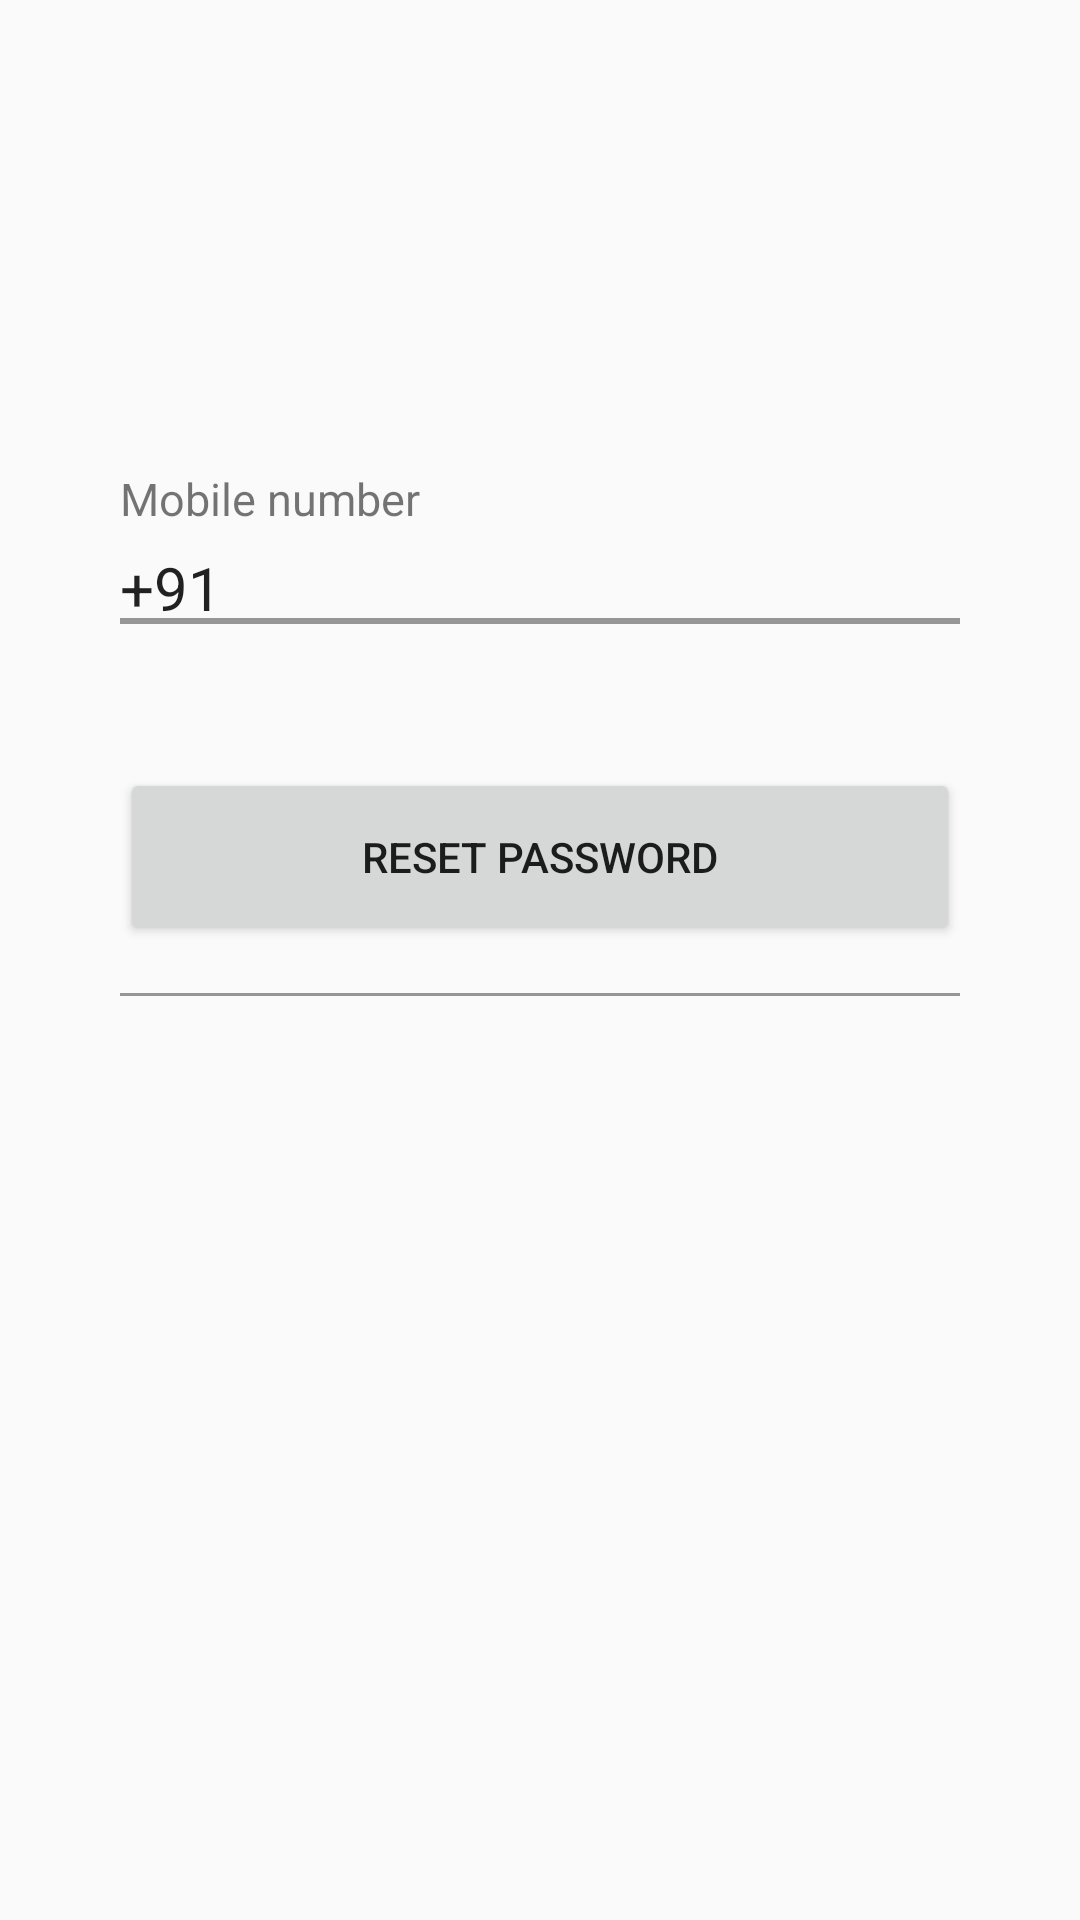

Write the Android layout XML for this screen, with the resource values it uses.
<!-- AndroidManifest.xml: application theme AppTheme -->
<!-- res/layout/activity_forgot.xml -->
<LinearLayout xmlns:android="http://schemas.android.com/apk/res/android"
    xmlns:tools="http://schemas.android.com/tools"
    android:layout_width="match_parent"
    android:layout_height="match_parent"
    android:orientation="vertical"
    android:paddingBottom="@dimen/activity_vertical_margin"
    android:paddingLeft="40dp"
    android:paddingRight="40dp"
    android:paddingTop="@dimen/activity_vertical_margin"
    tools:context="club.cyberlabs.taberna.LoginActivity">
    <ImageView
        android:layout_width="wrap_content"
        android:layout_height="120dp"
        android:src="@drawable/intro2_1"
        android:layout_gravity="center"
        android:layout_marginBottom="20dp"/>
    <TextView
        android:layout_width="wrap_content"
        android:layout_height="20dp"
        android:text="@string/login_head"
        android:textSize="15sp"/>
    <EditText
        android:layout_width="match_parent"
        android:layout_height="40dp"
        android:id="@+id/et_phone"
        android:background="@drawable/phone"
        android:textSize="20sp"
        android:layout_marginBottom="20dp"
        android:text="+91"
        android:maxLength="13"/>

    <TextView
        android:layout_width="wrap_content"
        android:layout_height="20dp"
        android:id="@+id/tv_pass"
        android:text="New Password"
        android:visibility="invisible"
        android:textSize="15sp"/>
    <EditText
        android:layout_width="match_parent"
        android:layout_height="40dp"
        android:background="@drawable/phone"
        android:visibility="gone"
        android:password="true"
        android:id="@+id/et_pass"
        android:layout_marginBottom="16dp"
        android:textSize="20sp"/>

    <Button
        android:layout_width="match_parent"
        android:layout_height="wrap_content"
        android:padding="20dp"
        android:id="@+id/but"
        android:layout_gravity="center"
        android:text="RESET PASSWORD"
        android:onClick="onButtonClick"/>
    <View
        android:layout_width="wrap_content"
        android:layout_height="1dp"
        android:layout_marginTop="16dp"
        android:layout_marginBottom="16dp"
        android:background="@color/black_overlay"/>

</LinearLayout>
<!-- resources referenced by this layout -->
<resources>
  <color name="black_overlay">#66000000</color>
  <dimen name="activity_vertical_margin">16dp</dimen>
  <!-- drawable phone (drawable) -->
  <?xml version="1.0" encoding="utf-8"?>
  <layer-list xmlns:android="http://schemas.android.com/apk/res/android">
      <item
          android:bottom="8dp"
          android:left="-3dp"
          android:right="-3dp"
          android:top="-3dp">
          <shape xmlns:android="http://schemas.android.com/apk/res/android">
              <stroke
                  android:width="2dp"
                  android:color="@color/black_overlay" />
          </shape>
          </item>
      </layer-list>
  <string name="login_head">Mobile number</string>
  <style name="AppTheme" parent="Theme.AppCompat.Light.DarkActionBar">
          
          <item name="colorPrimary">@color/colorPrimary</item>
          <item name="colorPrimaryDark">@color/colorPrimaryDark</item>
          <item name="colorAccent">@color/colorAccent</item>
          <item name="windowActionBar">true</item>
          <item name="windowNoTitle">false</item>
      </style>
  <color name="colorPrimary">#3F51B5</color>
  <color name="colorPrimaryDark">#303F9F</color>
  <color name="colorAccent">#FF4081</color>
</resources>
